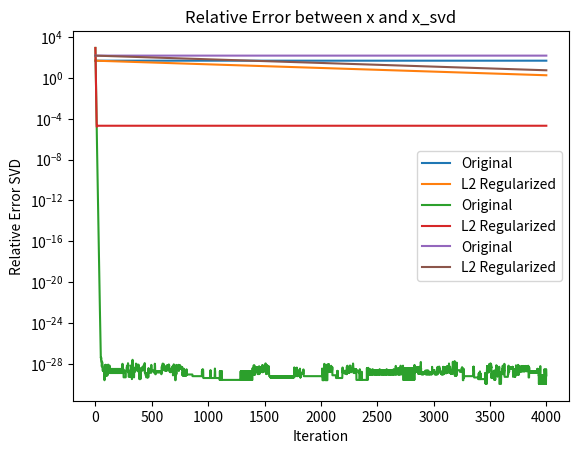

This chart was generated by the following Python code:
import numpy as np
import matplotlib.pyplot as plt
 

np.random.seed(130605)
# xd con esta seed se van las iteraciones 
# claramente varian en base a la seed que usemos. A lo mejor podemos mostrar en Apendice como con algunas seeds varia, con otras no

def sol(A, b, x):
    return (A @ x - b)

def costFunction(A, b, x):
    return (sol(A, b, x)).T @ (sol(A, b, x))

def costFunctionL2(A, b, x, delta2):
    result = costFunction(A, b, x) +  delta2 * np.linalg.norm(x)**2
    return result

def gradient(A, x, b):
    return 2 * A.T @ sol(A, b, x)

def gradientL2(A, x, b, delta2):
    return gradient(A, x, b) + 2 * delta2 * x

def gradientDescent(start, A, b, learn_rate, iters, delta, svd_truth):
    x_f, x_f2 = np.array(start, dtype=float), np.array(start, dtype=float)
    trajectory_f, trajectory_f2 = [x_f.copy()], [x_f2.copy()]
    costF1, costF2 = [], []
    xFNorms, xF2Norms = [], []
    svdFnorms, svdF2Norms = [], []

    for _ in range(iters):
        # Definir los x
        evalF1 = gradient(A, x_f, b)
        x_f += - (learn_rate * evalF1)
        evalF2 = gradientL2(A, x_f2, b, delta)
        x_f2 += - (learn_rate * evalF2)

        # Calcular Normas de x_f & x_f2
        xFNorms.append((np.linalg.norm(x_f)))
        xF2Norms.append((np.linalg.norm(x_f2)))

        # Calcular Costos
        cost_f = costFunction(A, b, x_f)
        costF1.append(cost_f)
        cost_f2 = costFunction(A, b, x_f2)
        costF2.append(cost_f2)

        # Calcular Trajectories
        trajectory_f.append(x_f.copy())
        trajectory_f2.append(x_f2.copy())

        #Calcular el error relativo entre la X u Xsvd
        svdFnorms.append(np.linalg.norm(x_f - svd_truth)/np.linalg.norm(svd_truth))
        svdF2Norms.append(np.linalg.norm(x_f2 - svd_truth)/np.linalg.norm(svd_truth))

    return (trajectory_f, costF1), (trajectory_f2, costF2), (xFNorms, xF2Norms), (svdFnorms, svdF2Norms)


def SVDFinder(matrix, b):
    U, S, Vt = np.linalg.svd(matrix, full_matrices=False)
    S_inv = np.zeros((U.shape[0], U.shape[1]))
    for i in range(len(S)):
        if S[i] != 0:
            S_inv[i, i] = 1/S[i]
    x = Vt.T @ S_inv @ U.T @ b
    sigmaMax = S[0]
    return x, sigmaMax

def stepInator(A):
    hessian = 2 * A.T @ A
    eigenVals = np.linalg.eigvals(hessian)
    realEigens = eigenVals.real
    maxEigen = max(realEigens)
    step = 1/maxEigen
    return step

def randomMatrixGenerator(n, d):
    A = np.random.randn(n, d)
    b = np.random.randn(n)
    return A, b

# Plot Functions

def plotFvF2(F1List, F2List, Category, Title, scale):
    plt.plot(range(len(F1List)), F1List, label='Original')
    plt.plot(range(len(F2List)), F2List, label='L2 Regularized')
    plt.xlabel('Iteration')
    plt.ylabel(Category)
    plt.title(Title)
    plt.yscale(scale)
    plt.legend()
    plt.show()



# Definimo' Lo' Parametro's
n = 5
d = 100

A, b = randomMatrixGenerator(n, d)

# Inicializar el vector x con d elementos
start = np.random.randint(0, 10, d)

step = stepInator(A)

iterations = 4000




# Use the functions
svd_truth, sigmaMax = SVDFinder(A, b)
delta2 = 0.01 * sigmaMax  # Choose an appropriate value for delta

(final_x_f, costPerIter_f), (final_x_f2, costPerIter_f2), (xFNorms, xF2Norms), (svdFnorms, svdF2Norms) = gradientDescent(start, A, b, step, iterations, delta2, svd_truth)

# Graf'em Norms
plotFvF2(xFNorms, xF2Norms, 'Norm', 'Norm of x', scale='linear')

# Graf'em Costos
plotFvF2(costPerIter_f, costPerIter_f2, 'Cost', 'Cost of Gradient Descent', scale='log')

# Graf'em relative error SVD
plotFvF2(svdFnorms, svdF2Norms, 'Relative Error SVD', 'Relative Error between x and x_svd', scale='log')





# TODO
# (Maybe) plotear como varia la convergencia con distintos valores de Delta 
# plot_isocost_and_trajectory(A, b, final_x_f, final_x_f2)
